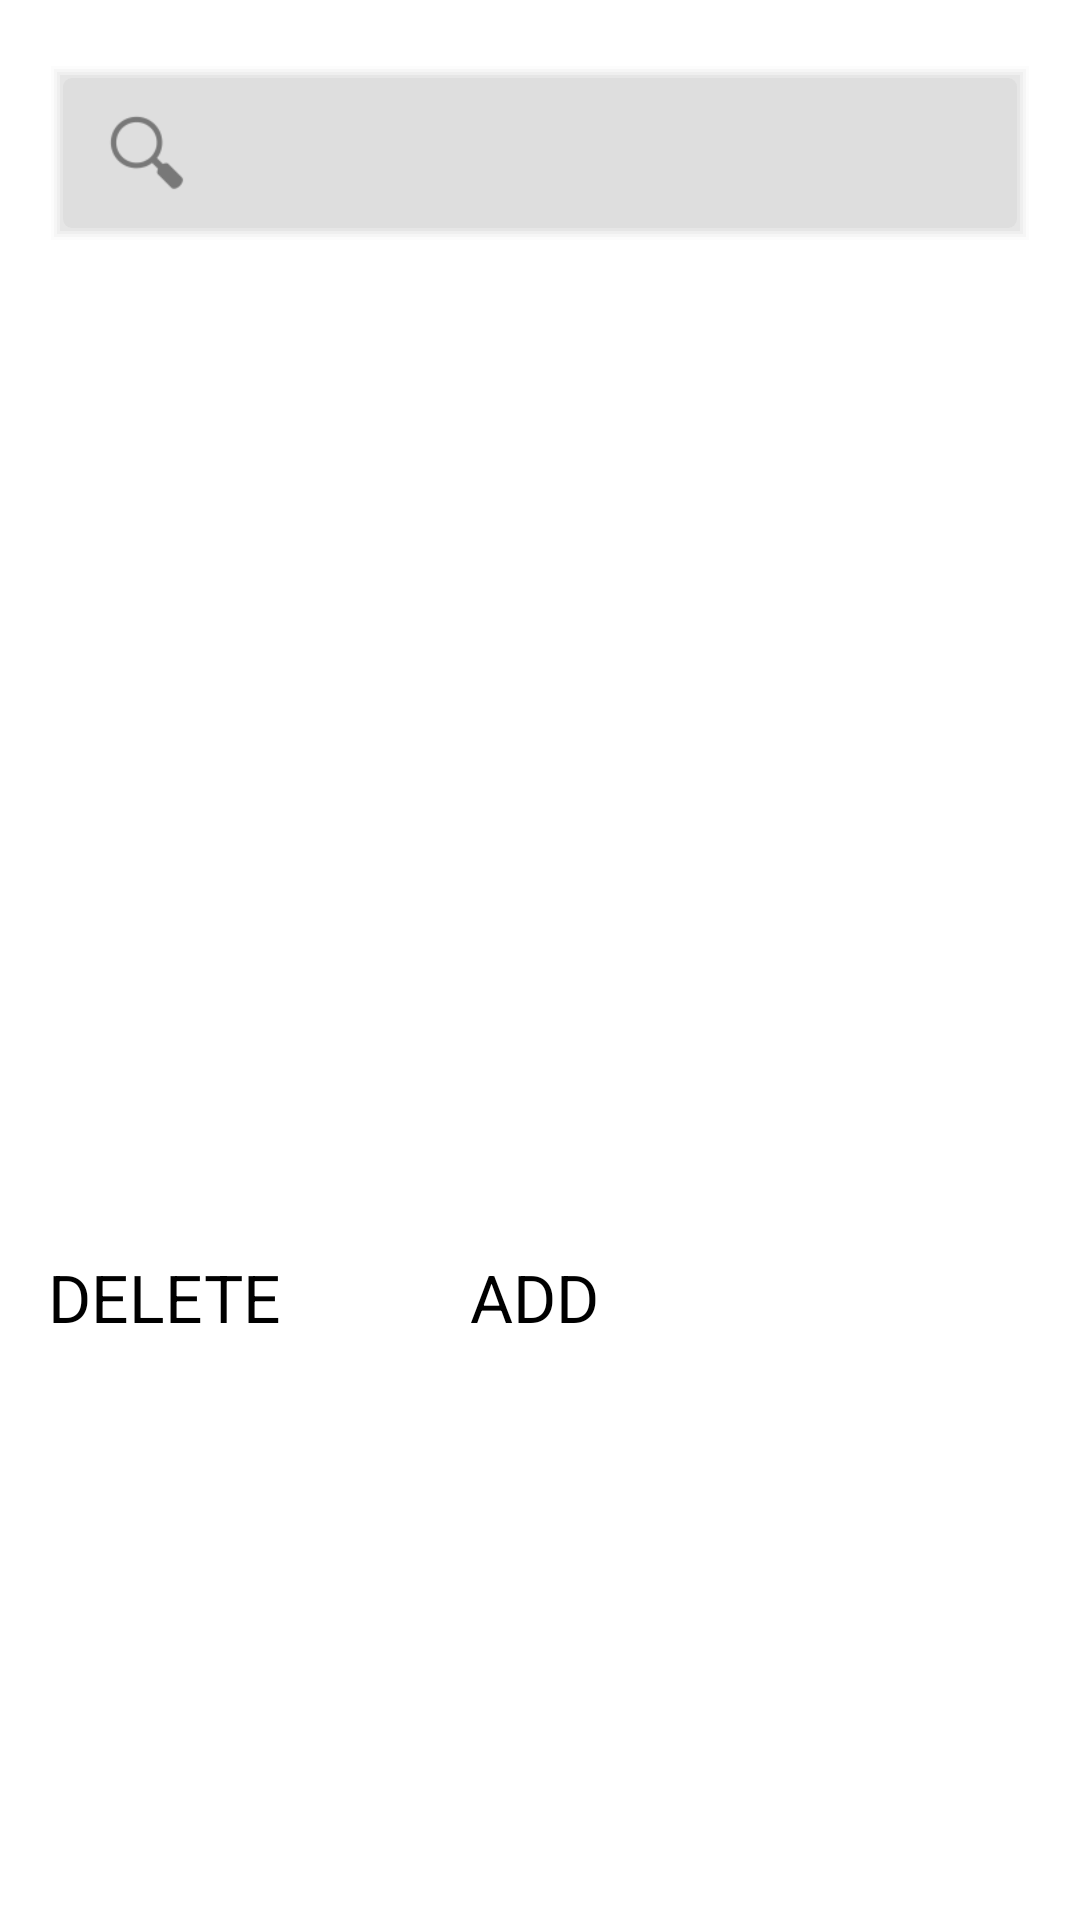

The Android layout XML behind this screen, and the referenced resources:
<!-- AndroidManifest.xml: application theme Theme.Transparent -->
<!-- res/layout/search_product.xml -->
<RelativeLayout xmlns:android="http://schemas.android.com/apk/res/android"
    xmlns:tools="http://schemas.android.com/tools"
    android:layout_width="match_parent"
    android:layout_height="match_parent"
    android:paddingBottom="@dimen/activity_vertical_margin"
    android:paddingLeft="@dimen/activity_horizontal_margin"
    android:paddingRight="@dimen/activity_horizontal_margin"
    android:paddingTop="@dimen/activity_vertical_margin"
    tools:context=".SearchProduct" >

    <SearchView
        android:id="@+id/search_product_searchview"
        android:layout_width="fill_parent"
        android:layout_height="60dp"
        android:layout_alignParentTop="true"
        android:layout_centerHorizontal="true"
        android:layout_marginTop="5dp"
        android:background="@drawable/container_dropshadow" >
    </SearchView>

    <TextView android:id="@+id/search_product_productinfotextview"
        android:layout_width="wrap_content"
        android:layout_height="wrap_content"
        android:layout_marginTop="250dp"
        android:text="Product Information:"
        android:textColor="@color/TextColor"
        android:textSize="@dimen/TextSize"
        android:visibility="invisible" />

    <ScrollView
        android:id="@+id/search_product_scrollviewgridLayout"
        android:layout_width="wrap_content"
        android:layout_height="250dp"
        android:layout_centerHorizontal="true"
        android:layout_marginTop="280dp"
        android:background="@drawable/gridbackground"
        android:fadeScrollbars="false"
        android:scrollbarSize="50dp"
        android:visibility="invisible" >

        <GridLayout
            android:id="@+id/search_product_gridLayout"
            android:layout_width="wrap_content"
            android:layout_height="250dp"
            android:columnCount="2"
            android:paddingLeft="20dp"
            android:paddingRight="20dp"
            android:visibility="invisible" >

            <TextView
                android:layout_gravity="left"
                android:gravity="right"
                android:text="Product Code"
                android:textColor="@color/TextColor"
                android:textSize="@dimen/TextSize" />

            <EditText
                android:id="@+id/search_product_product_code"
                android:layout_width="wrap_content"
                android:layout_height="wrap_content"
                android:layout_gravity="fill_horizontal"
                android:enabled="false"
                android:gravity="left"
                android:textColor="@color/EditText"
                android:textSize="@dimen/TextSize" />

            <TextView />

            <Space />

            <TextView
                android:layout_gravity="left"
                android:gravity="right"
                android:text="Price Rs."
                android:textColor="@color/TextColor"
                android:textSize="@dimen/TextSize" />

            <EditText
                android:id="@+id/search_product_price"
                android:layout_width="wrap_content"
                android:layout_height="wrap_content"
                android:layout_gravity="fill_horizontal"
                android:enabled="false"
                android:gravity="left"
                android:textColor="@color/EditText"
                android:textSize="@dimen/TextSize" />

            <TextView />

            <Space />

            <TextView
                android:layout_gravity="left"
                android:gravity="right"
                android:text="Product Model"
                android:textColor="@color/TextColor"
                android:textSize="@dimen/TextSize" />

            <EditText
                android:id="@+id/search_product_product_model"
                android:layout_width="wrap_content"
                android:layout_height="wrap_content"
                android:layout_gravity="fill_horizontal"
                android:enabled="false"
                android:gravity="left"
                android:textColor="@color/EditText"
                android:textSize="@dimen/TextSize" />

            <Space />

            <TextView />

            <Space />

            <Space />

            <Space />

            <Space />

            <TextView
                android:layout_gravity="left"
                android:text="Type"
                android:textColor="@color/TextColor"
                android:textSize="@dimen/TextSize" />

            <EditText
                android:id="@+id/search_product_type"
                android:layout_width="wrap_content"
                android:layout_height="wrap_content"
                android:layout_gravity="fill_horizontal"
                android:enabled="false"
                android:textColor="@color/EditText"
                android:textSize="@dimen/TextSize" />

            <TextView />

            <Space />

            <TextView
                android:layout_gravity="left"
                android:text="Wear"
                android:textColor="@color/TextColor"
                android:textSize="@dimen/TextSize" />

            <EditText
                android:id="@+id/search_product_wear"
                android:layout_width="wrap_content"
                android:layout_height="wrap_content"
                android:layout_gravity="fill_horizontal"
                android:enabled="false"
                android:textColor="@color/EditText"
                android:textSize="@dimen/TextSize" />
        </GridLayout>
    </ScrollView>

            <ListView
                android:id="@+id/search_product_listView"
                android:layout_width="563dp"
                android:layout_height="120dp" 
        android:layout_below="@+id/searchView1"
        android:layout_marginTop="111dp"
        android:fadeScrollbars="false" 
        android:background="@drawable/listbackground"
        android:visibility="invisible"
        >
            </ListView>
<TextView 
    android:id="@+id/search_product_no_of_itemstextview"
    android:layout_height="wrap_content"
    android:layout_width="wrap_content"
    android:layout_marginTop="71dp"
    android:textColor="@color/Yellow"
    android:visibility="invisible"/>
    <ScrollView
        android:id="@+id/search_product_descriptionscrollview"
        android:layout_width="match_parent"
        android:layout_height="100dp"
        android:layout_above="@+id/buttonslayout"
        android:layout_marginBottom="30dp"
        android:fadeScrollbars="false" 
        android:background="@drawable/gridbackground"
        android:visibility="invisible">
      <LinearLayout android:layout_width="match_parent"
            android:layout_height="100dp"
            >
        <EditText
            android:id="@+id/search_product_description"
            android:layout_width="match_parent"
            android:layout_height="100dp"
            android:textColor="@color/White"
            android:textSize="@dimen/TextSize"
            android:background="@drawable/descriptionbackground"
            android:visibility="invisible" 
            android:enabled="false">
        </EditText></LinearLayout>
    </ScrollView>

    <LinearLayout
        android:id="@+id/buttonslayout"
        android:layout_width="wrap_content"
        android:layout_height="wrap_content"
        android:layout_alignParentBottom="true"
        android:layout_marginBottom="100dp"
        android:layout_centerHorizontal="true" 
        >

        <Button
            android:id="@+id/search_product_deletebutton"
            android:layout_width="wrap_content"
            android:layout_height="wrap_content"
            android:layout_marginRight="63dp"
            android:background="@drawable/buttons"
            android:text="DELETE"
            android:textSize="@dimen/TextSize" />

        <Button
            android:id="@+id/search_product_addbutton"
            android:layout_width="wrap_content"
            android:layout_height="wrap_content"
            android:layout_marginRight="78dp"
            android:background="@drawable/buttons"
            android:text="ADD"
            android:textSize="@dimen/TextSize" />

        <Button
            android:id="@+id/search_product_editbutton"
            android:layout_width="wrap_content"
            android:layout_height="wrap_content"
            android:layout_marginRight="69dp"
            android:background="@drawable/buttons"
            android:text="EDIT"
            android:textSize="@dimen/TextSize" />
    </LinearLayout>

</RelativeLayout>
<!-- resources referenced by this layout -->
<resources>
  <color name="EditText">#000000</color>
  <color name="TextColor">#FFFFFF</color>
  <color name="White">#FFFFFF</color>
  <color name="Yellow">#FFFF00</color>
  <dimen name="TextSize">22sp</dimen>
  <dimen name="activity_horizontal_margin">16dp</dimen>
  <dimen name="activity_vertical_margin">16dp</dimen>
  <!-- drawable container_dropshadow (drawable) -->
  <?xml version="1.0" encoding="utf-8"?>
  <layer-list xmlns:android="http://schemas.android.com/apk/res/android">
  
       
       <item>
          <shape>
              <padding android:top="1dp" android:right="1dp" android:bottom="1dp" android:left="1dp" />
              <solid android:color="#00CCCCCC" />
          </shape>
      </item>
       <item>
          <shape>
              <padding android:top="1dp" android:right="1dp" android:bottom="1dp" android:left="1dp" />
              <solid android:color="#10CCCCCC" />
          </shape>
      </item>
       <item>
          <shape>
              <padding android:top="1dp" android:right="1dp" android:bottom="1dp" android:left="1dp" />
              <solid android:color="#20CCCCCC" />
          </shape>
      </item>
       <item>
          <shape>
              <padding android:top="1dp" android:right="1dp" android:bottom="1dp" android:left="1dp" />
              <solid android:color="#30CCCCCC" />
          </shape>
      </item>
       <item>
          <shape>
              <padding android:top="1dp" android:right="1dp" android:bottom="1dp" android:left="1dp" />
              <solid android:color="#40CCCCCC" />
          </shape>
      </item>
       
      
      <item>
  	<shape>
             <solid android:color="#50CCCCCC" />
  	    <corners android:radius="3dp" />
  	</shape>
      </item>
  </layer-list>
  <!-- drawable descriptionbackground (drawable) -->
  <?xml version="1.0" encoding="utf-8"?>
  <shape xmlns:android="http://schemas.android.com/apk/res/android" android:shape="rectangle">
  <solid android:color="@color/DarkGray"/>   
  <stroke android:color="@color/Black" android:width="2dp"/>
  <padding android:left="7dp" android:top="7dp" android:right="7dp" android:bottom="7dp"/>
  </shape>
  <!-- drawable gridbackground (drawable) -->
  <?xml version="1.0" encoding="utf-8"?>
  <shape xmlns:android="http://schemas.android.com/apk/res/android" android:shape="rectangle">
   <solid android:color="#00000000"></solid>   
  <stroke android:color="@color/Black" android:width="2dp"/>
  <padding android:left="7dp" android:top="7dp" android:right="7dp" android:bottom="7dp"/>
  </shape>
  <!-- drawable listbackground (drawable) -->
  <?xml version="1.0" encoding="utf-8"?>
  <selector xmlns:android="http://schemas.android.com/apk/res/android">
  
      <item ><shape android:shape="rectangle">
              <stroke android:width="2dp" android:color="@color/Yellow" />
  
              <solid android:color="#00000000"></solid>
  
              <padding android:bottom="7dp" android:left="7dp" android:right="7dp" android:top="7dp" />
          </shape></item>
       
  </selector>
  <style name="Theme.Transparent" parent="android:Theme.Light">
          <item name="android:windowBackground">@drawable/gradient</item>
          <item name="android:button">@style/ButtonText</item>
          <item name="android:textColor">@color/TextColor</item>
      </style>
  <color name="DarkGray">#595959</color>
  <color name="Black">#000000</color>
  <style name="ButtonText">
          <item name="android:layout_width">fill_parent</item>
          <item name="android:layout_height">wrap_content</item>
          <item name="android:textColor">#ffffff</item>
          <item name="android:gravity">center</item>
          <item name="android:layout_margin">3dp</item>
          <item name="android:textSize">30dp</item>
          <item name="android:textStyle">bold</item>
          <item name="android:shadowColor">#000000</item>
          <item name="android:shadowDx">1</item>
          <item name="android:shadowDy">1</item>
          <item name="android:shadowRadius">2</item>
      </style>
</resources>
